Photos from the image-classification dataset "rvlcdip_preprocessed1" in the GitHub repository MariamAnwer820/Document-Image-Classification. Its 10 classes are: ADVE, email, form, letter, memo, news, note, report, resume, scientific document.

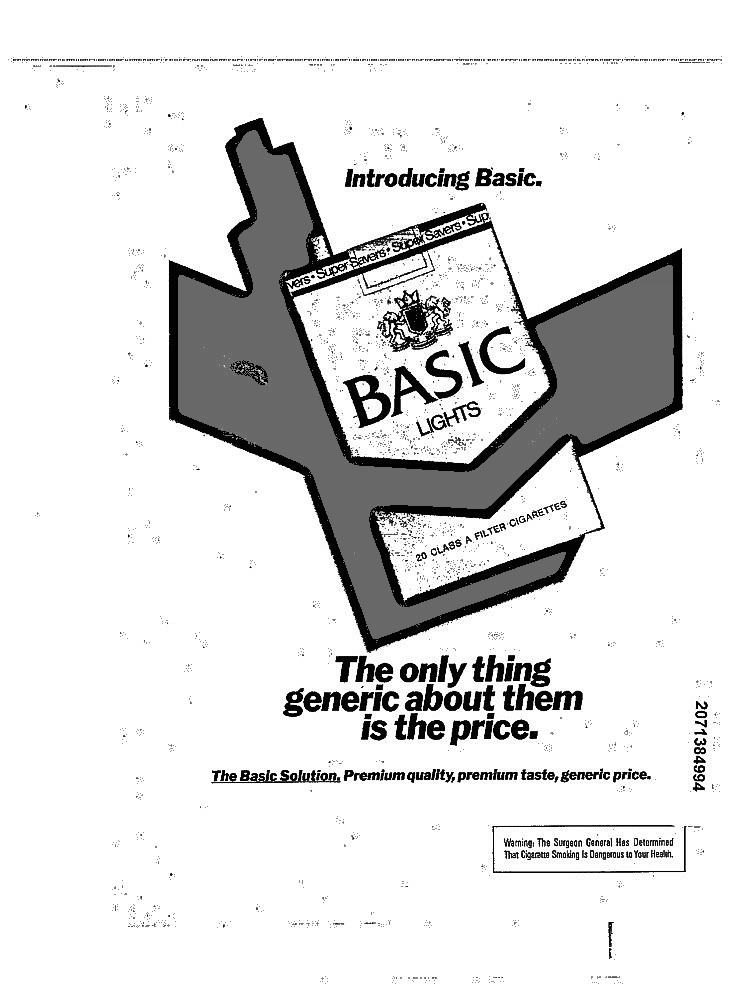
Label: ADVE

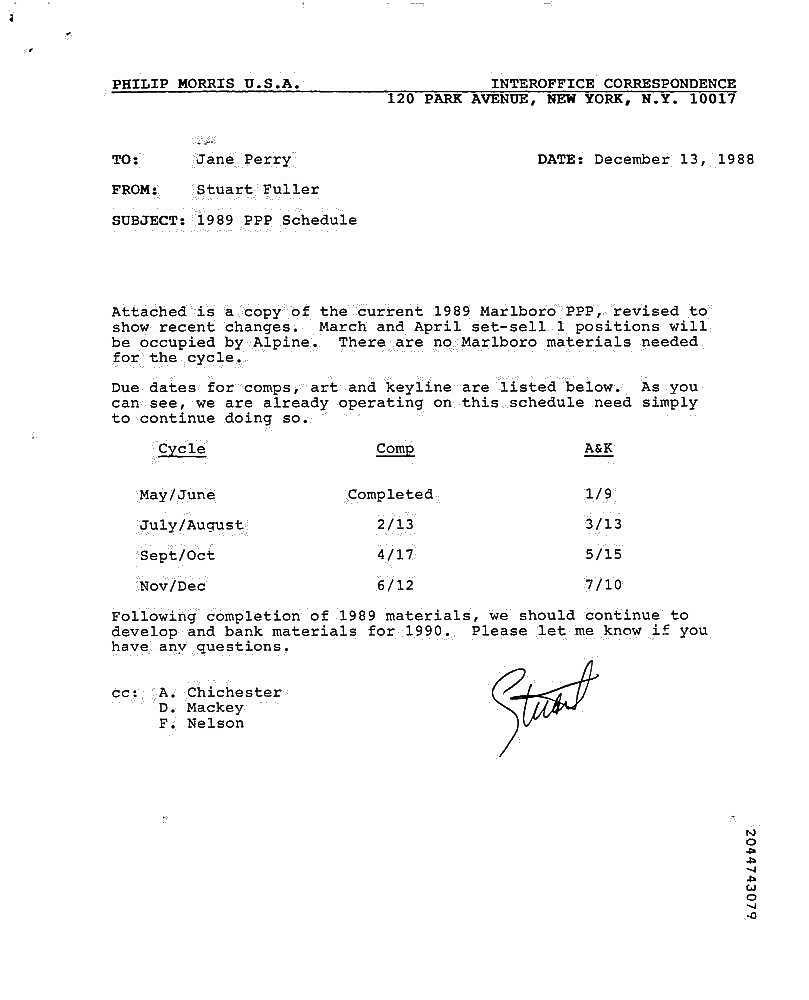
Label: memo

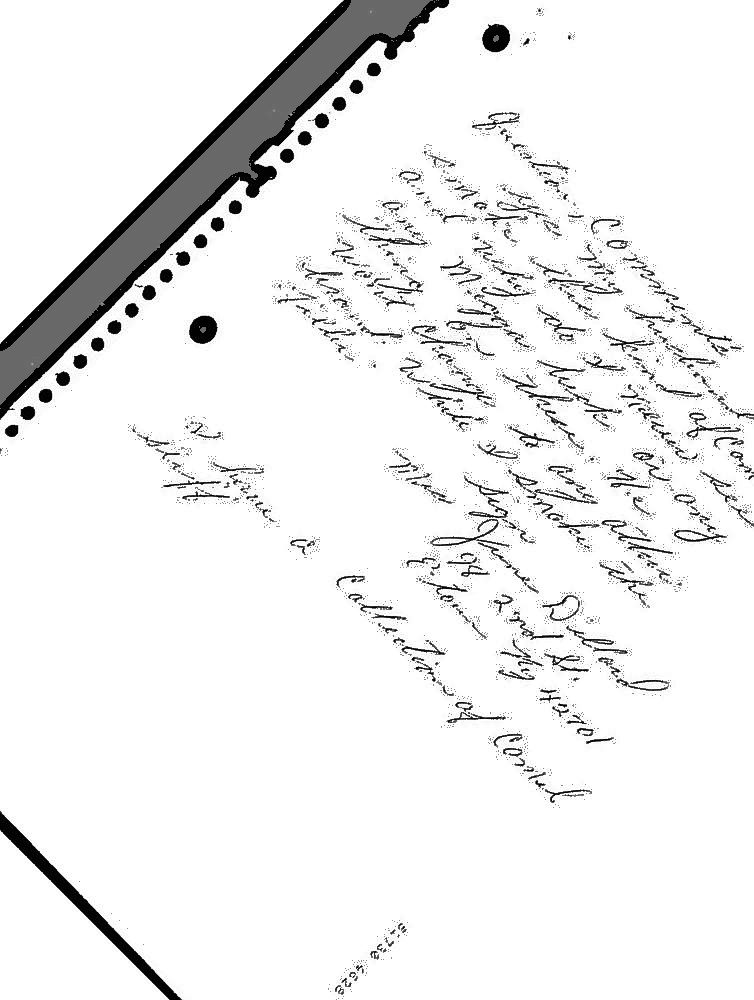
Label: note

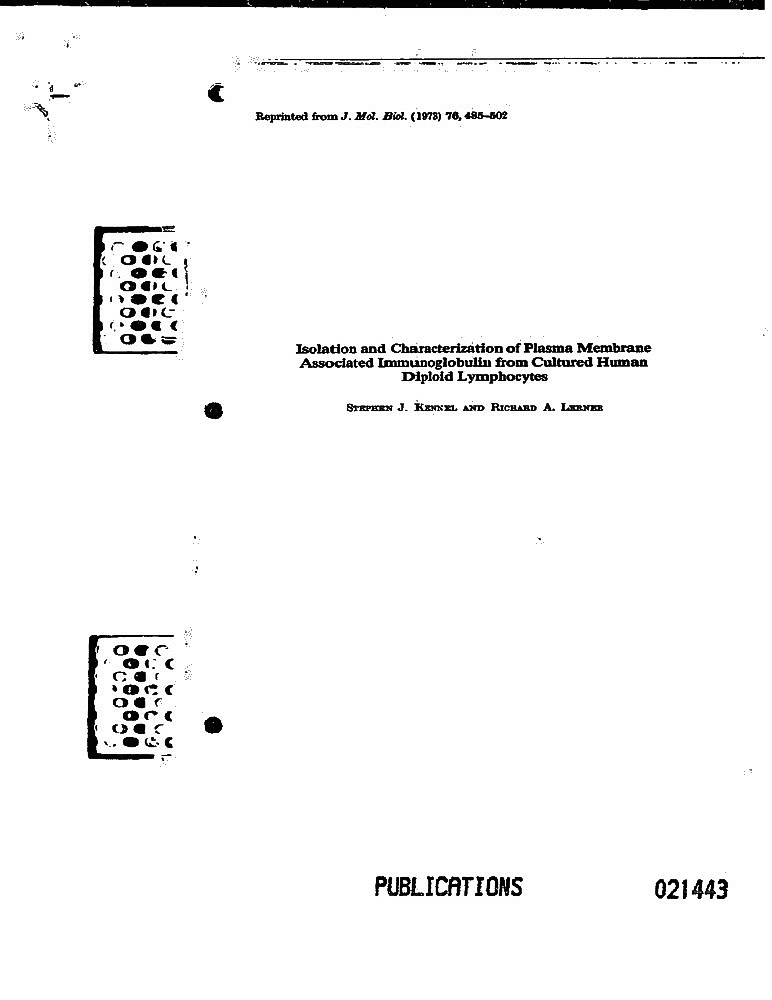
Label: scientific document

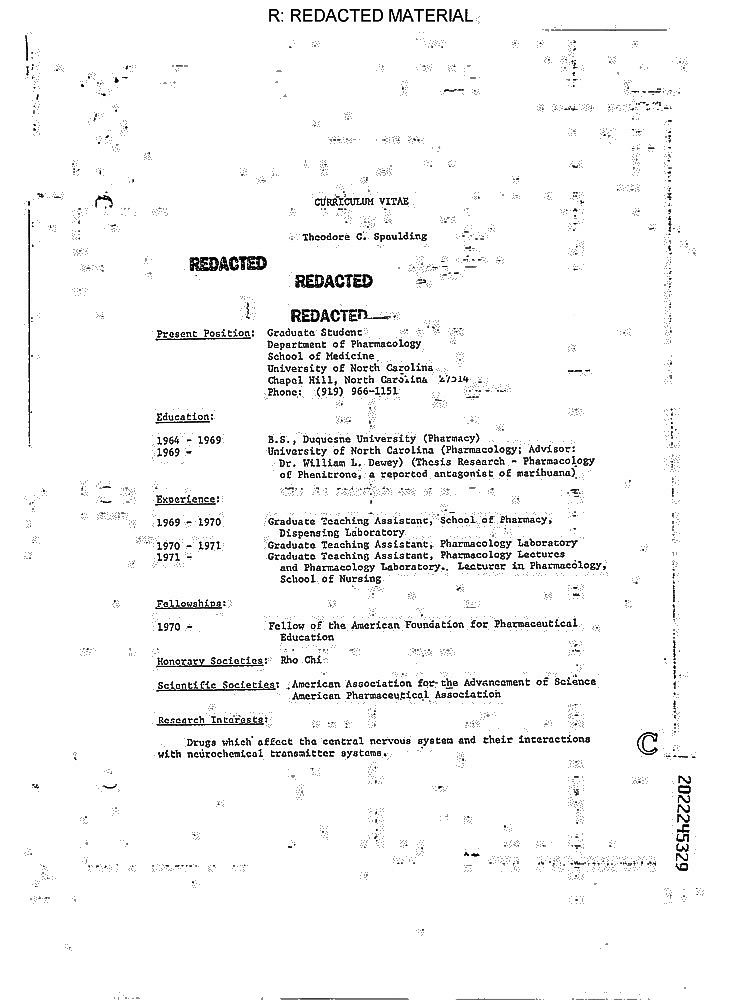
Label: resume

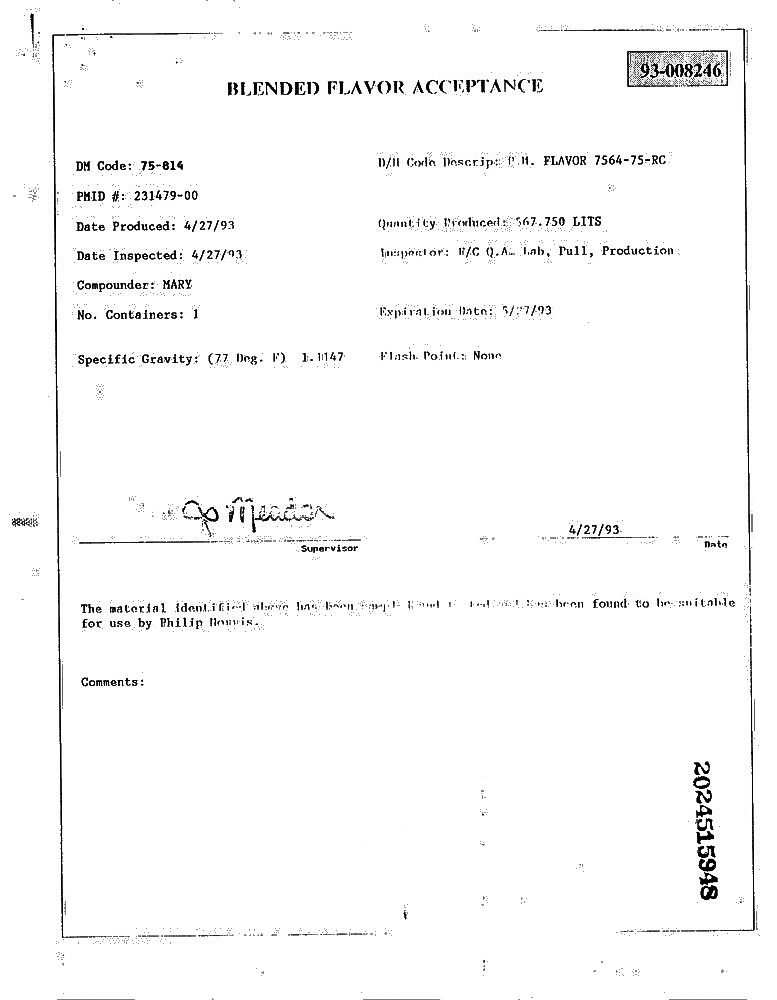
Label: report
